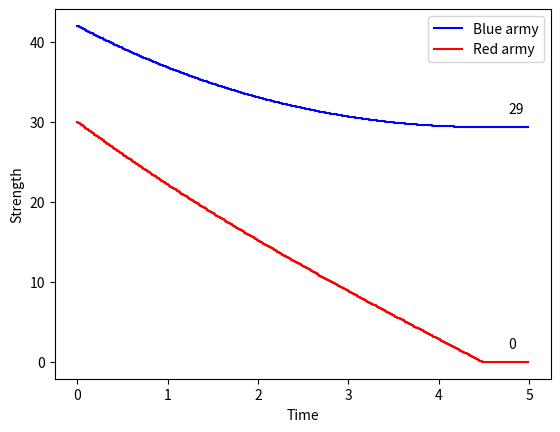

Source code (Python):
#!/usr/bin/env python3
# -*- coding: utf-8 -*-
"""
Created on Fri Aug 18 2017

[redacted]

A simple Python implementation of the Lanchester Square Law. Force
strength for each time pulse of the simulation is stored in a NumPy
array, and later plotted using MatPlotLib.

"""

import numpy

import matplotlib.pyplot as plot

# The length of the time step will not alter the end result.
# Use only to determine the resolution of the graph.

timeStart = 0.0
timeEnd = 5.0
timeStep = 0.01

steps = int((timeEnd - timeStart) / timeStep)

# Initialise numpy arrays covering each step of the simulation.

blue = numpy.zeros(steps)
red = numpy.zeros(steps)
time = numpy.zeros(steps)

# Iwo Jima sample values: blue (US) = 54000; red (Japanese) = 21500;
# blueLethality = 0.0106; redLethality = 0.0544

blue[0] = 42
red[0] = 30

blueLethality = 0.2
redLethality = 0.2

time[0] = timeStart

for i in range(steps -1):
    blue[i+1] = max(0, blue[i] - timeStep * (red[i] * redLethality))
    red[i+1] = max(0, red[i] - timeStep * (blue[i] * blueLethality))
    time[i+1] = time[i] + timeStep
    
# Remaining forces at the end of the simulation, for plot label purposes.
    
blueRemaining = int(blue[len(blue)-1])
redRemaining = int(red[len(red)-1])

# Plot code.
    
plot.figure()
plot.step(time, blue, '-b', where = 'post', label = 'Blue army')
plot.step(time, red, '-r', where = 'post', label = 'Red army')
plot.ylabel('Strength')
plot.xlabel('Time')
plot.legend()
plot.annotate(blueRemaining,
              xy=(timeEnd, blue[len(blue)-1]),
              xytext=(-15,10),
              textcoords='offset points')
plot.annotate(redRemaining,
              xy=(timeEnd, red[len(red)-1]),
              xytext=(-15,10),
              textcoords='offset points')
              
plot.show()